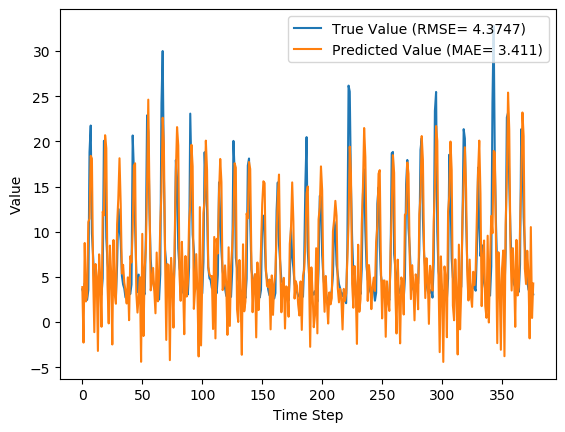

Values plotted in this chart, from the file beside it:
y_true, y_pred, y_true_scaled, y_pred_scaled
3.63, 3.872, 0.08847, 0.09604
3.21, -2.27, 0.07534, -0.09597
4.29, 8.757, 0.1091, 0.2487
3.67, 2.284, 0.08972, 0.04639
2.46, 2.902, 0.05189, 0.0657
3.54, 11.07, 0.08565, 0.3211
18.82, 11.45, 0.5633, 0.3329
21.76, 18.41, 0.6552, 0.5504
9.83, 18.1, 0.2823, 0.5407
7.16, 5.291, 0.1988, 0.1404
4.67, -1.114, 0.121, -0.05983
4.44, 6.431, 0.1138, 0.176
4.4, 5.083, 0.1125, 0.1339
3.83, -3.192, 0.09472, -0.1248
4.42, 7.501, 0.1132, 0.2095
4.72, 4.69, 0.1225, 0.1216
3.03, -0.5174, 0.06971, -0.04118
4.87, 12.23, 0.1272, 0.3572
20.07, 11.82, 0.6024, 0.3445
19.62, 20.69, 0.5883, 0.6218
9.33, 19.25, 0.2666, 0.5767
6.56, 4.133, 0.1801, 0.1042
5.37, -0.1458, 0.1429, -0.02957
5.07, 8.471, 0.1335, 0.2398
4.02, 5.53, 0.1007, 0.1478
3.34, -2.48, 0.0794, -0.1025
4.47, 9.09, 0.1147, 0.2592
3.61, 3.169, 0.08784, 0.07405
2.75, 2.031, 0.06096, 0.03847
6.28, 10.83, 0.1713, 0.3136
12.55, 13.66, 0.3673, 0.4019
10.44, 18.14, 0.3013, 0.542
9.01, 13.08, 0.2566, 0.3837
5.12, 5.374, 0.135, 0.143
4.16, 6.339, 0.105, 0.1732
3.72, 4.388, 0.09128, 0.1122
2.73, 3.448, 0.06033, 0.08279
2.73, 2.058, 0.06033, 0.03932
3.43, 4.954, 0.08221, 0.1299
3.4, 0.2118, 0.08128, -0.01839
3.1, 7.291, 0.0719, 0.2029
4.17, 6.608, 0.1053, 0.1815
20.66, 10.08, 0.6208, 0.29
16.78, 17.33, 0.4995, 0.5167
10.67, 17.58, 0.3085, 0.5246
5.59, 3.242, 0.1497, 0.07632
3.31, 1.053, 0.07846, 0.007895
5.26, 2.881, 0.1394, 0.06505
3.05, 4.972, 0.07033, 0.1304
3.04, -4.397, 0.07002, -0.1624
5.26, 9.768, 0.1394, 0.2803
3.41, -1.543, 0.08159, -0.07324
3.07, 5.921, 0.07096, 0.1601
9.62, 8.119, 0.2757, 0.2288
22.89, 15.18, 0.6905, 0.4497
21.04, 24.63, 0.6327, 0.7448
12.14, 14.5, 0.3545, 0.4282
7.0, 3.514, 0.1938, 0.08483
5.08, 4.342, 0.1338, 0.1107
4.58, 5.997, 0.1182, 0.1625
... 317 more rows
